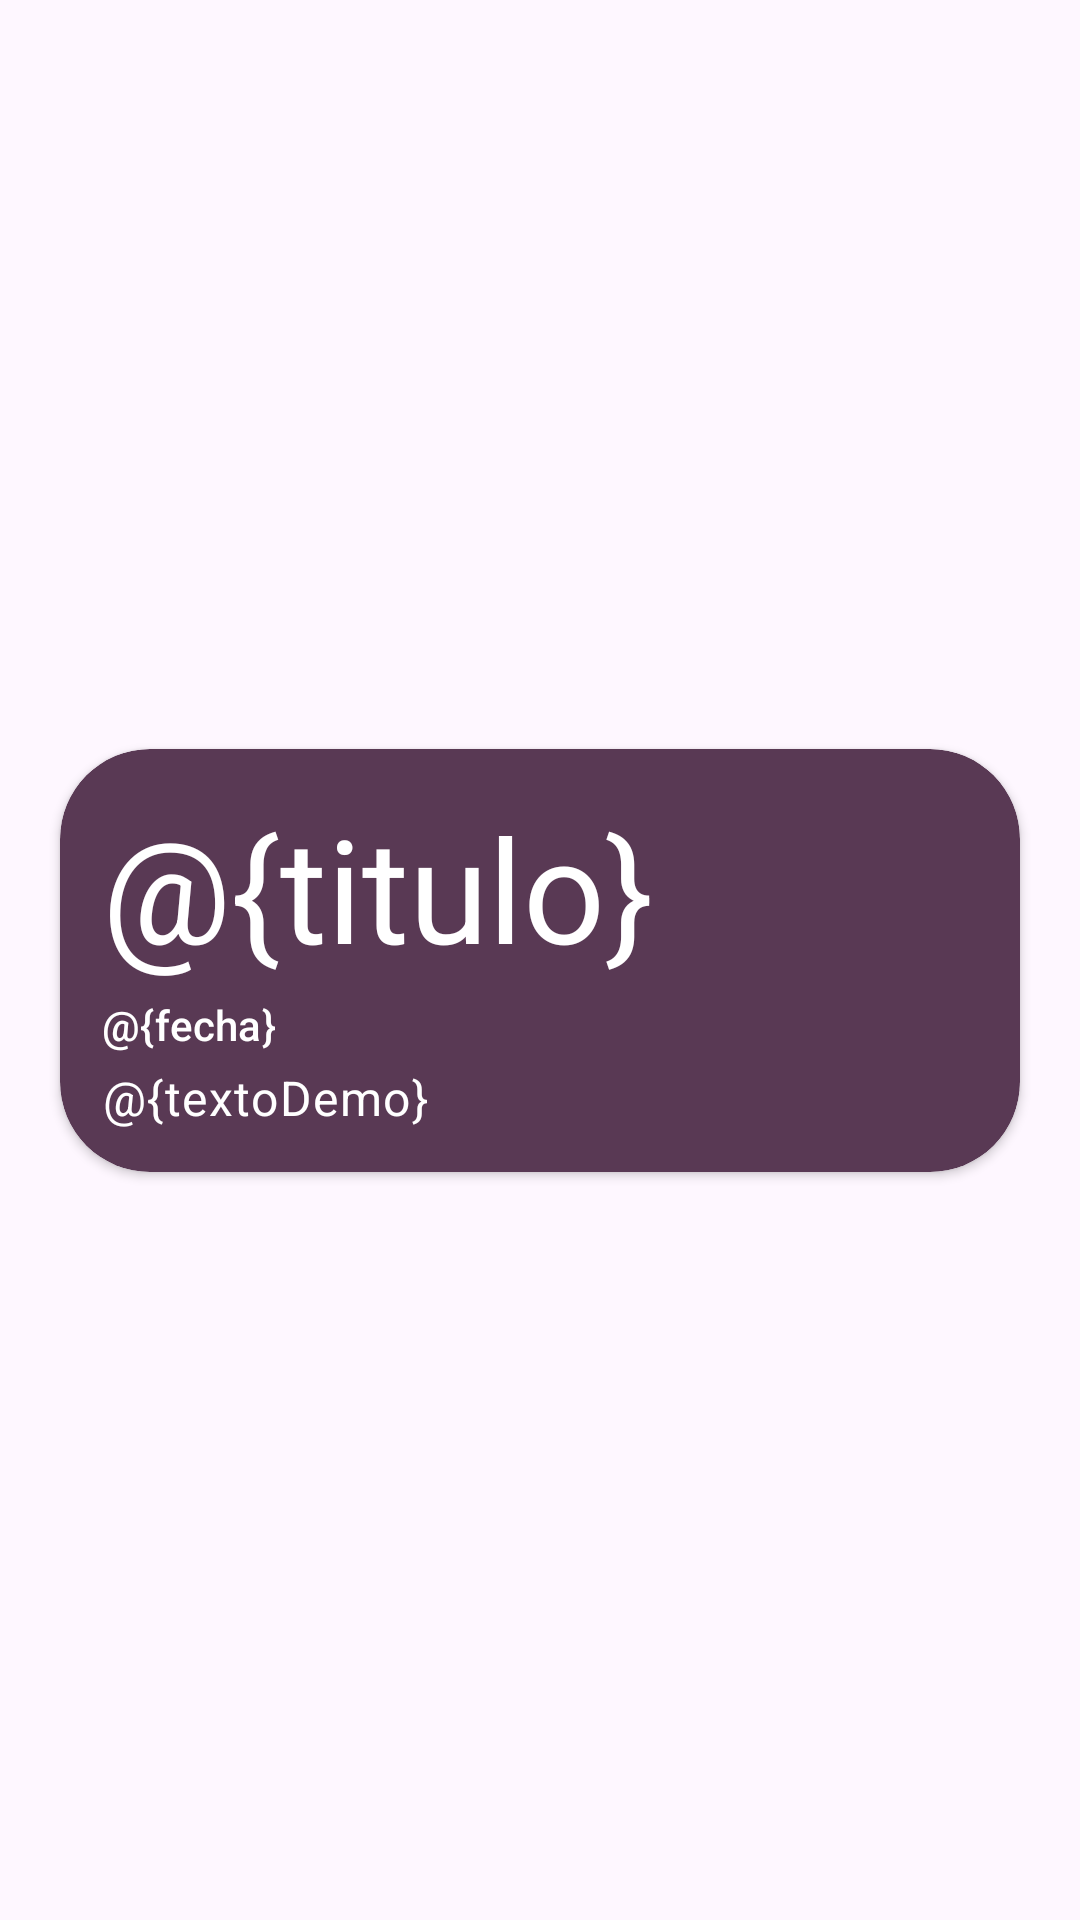

Write the Android layout XML for this screen, with the resource values it uses.
<!-- AndroidManifest.xml: application theme Theme.ActividadGestorTareas -->
<!-- res/layout/card.xml -->
<?xml version="1.0" encoding="utf-8"?>
<androidx.constraintlayout.widget.ConstraintLayout
    xmlns:android="http://schemas.android.com/apk/res/android"
    xmlns:app="http://schemas.android.com/apk/res-auto"
    xmlns:tools="http://schemas.android.com/tools"
    android:layout_width="match_parent"
    android:layout_height="match_parent"
    tools:context=".Card">


    <androidx.cardview.widget.CardView
        android:layout_width="match_parent"
        android:layout_height="wrap_content"
        android:layout_margin="20dp"
        android:layout_marginStart="20dp"
        app:cardBackgroundColor="#593954"
        app:cardCornerRadius="30dp"
        app:contentPadding="10dp"
        app:layout_constraintBottom_toBottomOf="parent"
        app:layout_constraintEnd_toEndOf="parent"
        app:layout_constraintStart_toStartOf="parent"
        app:layout_constraintTop_toTopOf="parent">

        <androidx.constraintlayout.widget.ConstraintLayout
            android:layout_width="match_parent"
            android:layout_height="match_parent"
            android:padding="4dp">


            <TextView
                android:id="@+id/title"
                style="@style/TextAppearance.MaterialComponents.Headline3"
                android:layout_width="match_parent"
                android:layout_height="wrap_content"
                android:text="@{titulo}"
                android:textColor="#FFFFFF"
                app:layout_constraintEnd_toEndOf="parent"
                app:layout_constraintStart_toStartOf="parent"
                app:layout_constraintTop_toTopOf="parent" />

            <TextView
                android:id="@+id/subhead"
                style="@style/TextAppearance.MaterialComponents.Subtitle2"
                android:layout_width="match_parent"
                android:layout_height="wrap_content"
                android:layout_marginTop="4dp"
                android:text="@{fecha}"
                android:textColor="#FFFFFF"
                app:layout_constraintEnd_toEndOf="parent"
                app:layout_constraintStart_toStartOf="parent"
                app:layout_constraintTop_toBottomOf="@id/title" />

            <TextView
                android:id="@+id/body"
                style="@style/TextAppearance.MaterialComponents.Body1"
                android:layout_width="match_parent"
                android:layout_height="wrap_content"
                android:layout_marginTop="4dp"
                android:text="@{textoDemo}"
                android:textColor="#FFFFFF"
                app:layout_constraintEnd_toEndOf="parent"
                app:layout_constraintStart_toStartOf="parent"
                app:layout_constraintTop_toBottomOf="@id/subhead" />
        </androidx.constraintlayout.widget.ConstraintLayout>
    </androidx.cardview.widget.CardView>
</androidx.constraintlayout.widget.ConstraintLayout>
<!-- resources referenced by this layout -->
<resources>
  <style name="Theme.ActividadGestorTareas" parent="Base.Theme.ActividadGestorTareas" />
  <style name="Base.Theme.ActividadGestorTareas" parent="Theme.Material3.DayNight.NoActionBar">
          
          
      </style>
</resources>
